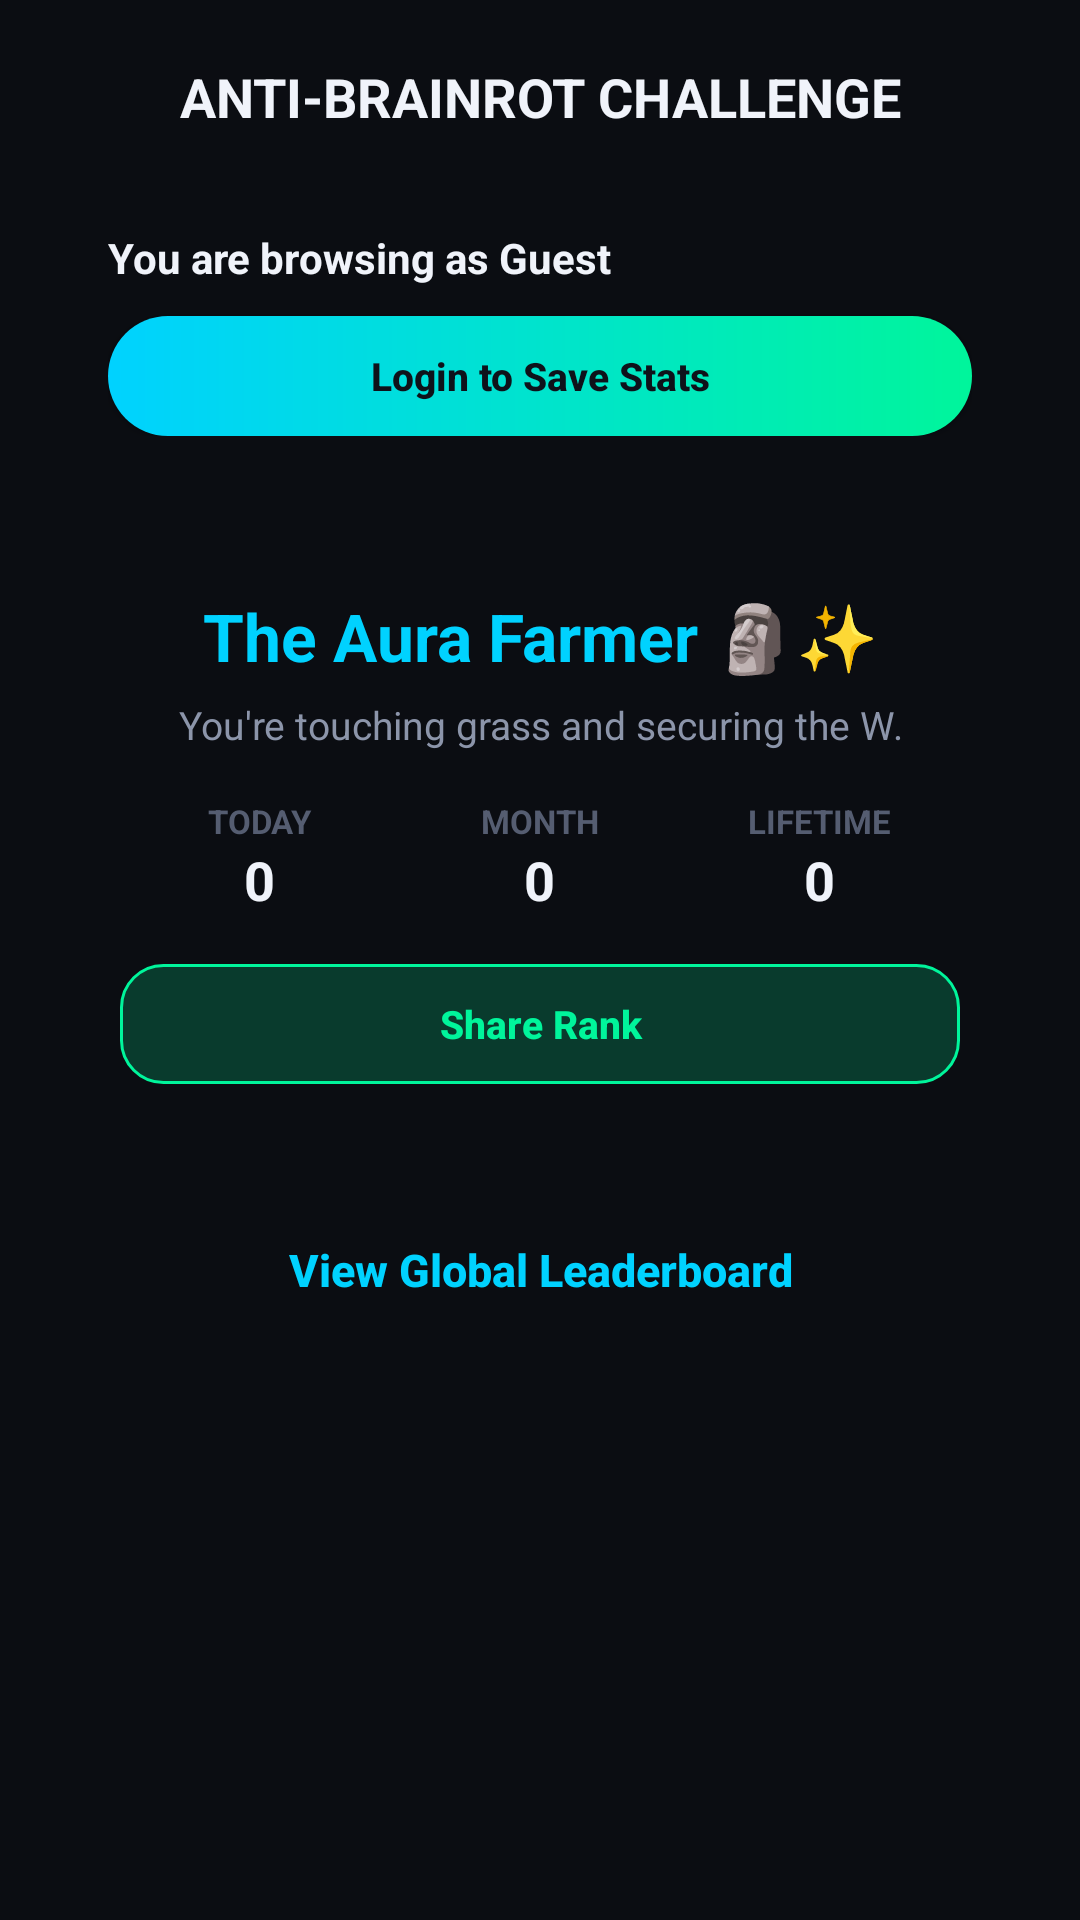

This screen was rendered from an Android layout file. Write that file and the resources it references.
<!-- AndroidManifest.xml: application theme Theme.AutoScroller -->
<!-- res/layout/activity_stats.xml -->
<?xml version="1.0" encoding="utf-8"?>
<ScrollView xmlns:android="http://schemas.android.com/apk/res/android"
    android:layout_width="match_parent"
    android:layout_height="match_parent"
    android:background="@color/bg_dark"
    android:fillViewport="true">

    <LinearLayout
        android:layout_width="match_parent"
        android:layout_height="wrap_content"
        android:orientation="vertical"
        android:padding="20dp">

        <TextView
            android:layout_width="match_parent"
            android:layout_height="wrap_content"
            android:text="ANTI-BRAINROT CHALLENGE"
            android:textColor="@color/text_primary"
            android:textSize="18sp"
            android:textStyle="bold"
            android:layout_marginBottom="16dp"
            android:gravity="center" />

        
        <LinearLayout
            android:id="@+id/cardLogin"
            android:layout_width="match_parent"
            android:layout_height="wrap_content"
            android:background="@drawable/bg_card_modern"
            android:orientation="vertical"
            android:padding="16dp"
            android:layout_marginBottom="16dp">

            <TextView
                android:id="@+id/txtUserStatus"
                android:layout_width="wrap_content"
                android:layout_height="wrap_content"
                android:text="You are browsing as Guest"
                android:textColor="@color/text_primary"
                android:textSize="14sp"
                android:textStyle="bold" />

            <androidx.appcompat.widget.AppCompatButton
                android:id="@+id/btnLogin"
                android:layout_width="match_parent"
                android:layout_height="40dp"
                android:layout_marginTop="10dp"
                android:background="@drawable/bg_gradient_button"
                android:text="Login to Save Stats"
                android:textAllCaps="false"
                android:textColor="#0E121A"
                android:textSize="13sp"
                android:textStyle="bold" />
        </LinearLayout>

        
        <LinearLayout
            android:layout_width="match_parent"
            android:layout_height="wrap_content"
            android:background="@drawable/bg_card_modern"
            android:orientation="vertical"
            android:padding="20dp"
            android:layout_marginBottom="16dp">

            <TextView
                android:id="@+id/txtRankTitle"
                android:layout_width="match_parent"
                android:layout_height="wrap_content"
                android:gravity="center"
                android:text="The Aura Farmer 🗿✨"
                android:textColor="@color/neon_cyan"
                android:textSize="22sp"
                android:textStyle="bold" />

            <TextView
                android:id="@+id/txtRankDesc"
                android:layout_width="match_parent"
                android:layout_height="wrap_content"
                android:layout_marginTop="6dp"
                android:gravity="center"
                android:text="You're touching grass and securing the W."
                android:textColor="@color/text_secondary"
                android:textSize="13sp" />

            
            <LinearLayout
                android:layout_width="match_parent"
                android:layout_height="wrap_content"
                android:layout_marginTop="16dp"
                android:orientation="horizontal"
                android:weightSum="3">
                
                <LinearLayout
                    android:layout_width="0dp"
                    android:layout_height="wrap_content"
                    android:layout_weight="1"
                    android:gravity="center"
                    android:orientation="vertical">
                    
                    <TextView
                        android:layout_width="wrap_content"
                        android:layout_height="wrap_content"
                        android:text="TODAY"
                        android:textColor="@color/text_muted"
                        android:textSize="11sp"
                        android:textStyle="bold"/>
                    <TextView
                        android:id="@+id/txtDailyScrolled"
                        android:layout_width="wrap_content"
                        android:layout_height="wrap_content"
                        android:text="0"
                        android:textColor="@color/text_primary"
                        android:textSize="18sp"
                        android:textStyle="bold"/>
                </LinearLayout>
                
                <LinearLayout
                    android:layout_width="0dp"
                    android:layout_height="wrap_content"
                    android:layout_weight="1"
                    android:gravity="center"
                    android:orientation="vertical">
                    
                    <TextView
                        android:layout_width="wrap_content"
                        android:layout_height="wrap_content"
                        android:text="MONTH"
                        android:textColor="@color/text_muted"
                        android:textSize="11sp"
                        android:textStyle="bold"/>
                    <TextView
                        android:id="@+id/txtMonthScrolled"
                        android:layout_width="wrap_content"
                        android:layout_height="wrap_content"
                        android:text="0"
                        android:textColor="@color/text_primary"
                        android:textSize="18sp"
                        android:textStyle="bold"/>
                </LinearLayout>

                <LinearLayout
                    android:layout_width="0dp"
                    android:layout_height="wrap_content"
                    android:layout_weight="1"
                    android:gravity="center"
                    android:orientation="vertical">
                    
                    <TextView
                        android:layout_width="wrap_content"
                        android:layout_height="wrap_content"
                        android:text="LIFETIME"
                        android:textColor="@color/text_muted"
                        android:textSize="11sp"
                        android:textStyle="bold"/>
                    <TextView
                        android:id="@+id/txtLifetimeScrolled"
                        android:layout_width="wrap_content"
                        android:layout_height="wrap_content"
                        android:text="0"
                        android:textColor="@color/text_primary"
                        android:textSize="18sp"
                        android:textStyle="bold"/>
                </LinearLayout>
            </LinearLayout>

            <androidx.appcompat.widget.AppCompatButton
                android:id="@+id/btnShareRank"
                android:layout_width="match_parent"
                android:layout_height="40dp"
                android:layout_marginTop="16dp"
                android:background="@drawable/bg_pill_online"
                android:text="Share Rank"
                android:textAllCaps="false"
                android:textColor="@color/neon_green"
                android:textSize="13sp"
                android:textStyle="bold" />
        </LinearLayout>

        
        <androidx.appcompat.widget.AppCompatButton
            android:id="@+id/btnLeaderboard"
            android:layout_width="match_parent"
            android:layout_height="52dp"
            android:background="@drawable/bg_card_modern"
            android:text="View Global Leaderboard"
            android:textAllCaps="false"
            android:textColor="@color/neon_cyan"
            android:textSize="15sp"
            android:textStyle="bold" />
    </LinearLayout>
</ScrollView>
<!-- resources referenced by this layout -->
<resources>
  <color name="bg_dark">#0B0D12</color>
  <color name="neon_cyan">#00D2FF</color>
  <color name="neon_green">#00F59B</color>
  <color name="text_muted">#555D71</color>
  <color name="text_primary">#F0F3FA</color>
  <color name="text_secondary">#8C95AA</color>
  <!-- drawable bg_gradient_button (drawable) -->
  <?xml version="1.0" encoding="utf-8"?>
  <ripple xmlns:android="http://schemas.android.com/apk/res/android"
      android:color="#40FFFFFF">
      <item>
          <shape android:shape="rectangle">
              <corners android:radius="24dp" />
              <gradient
                  android:angle="0"
                  android:endColor="@color/neon_green"
                  android:startColor="@color/neon_cyan"
                  android:type="linear" />
          </shape>
      </item>
  </ripple>
  <!-- drawable bg_pill_online (drawable) -->
  <?xml version="1.0" encoding="utf-8"?>
  <shape xmlns:android="http://schemas.android.com/apk/res/android"
      android:shape="rectangle">
      <corners android:radius="14dp" />
      <solid android:color="@color/neon_green_alpha20" />
      <stroke
          android:width="1dp"
          android:color="@color/neon_green" />
      <padding
          android:bottom="4dp"
          android:left="10dp"
          android:right="10dp"
          android:top="4dp" />
  </shape>
  <style name="Theme.AutoScroller" parent="Theme.Material3.Dark.NoActionBar">
          <item name="colorPrimary">@color/neon_green</item>
          <item name="colorSecondary">@color/neon_cyan</item>
          <item name="android:statusBarColor">@color/bg_dark</item>
          <item name="android:navigationBarColor">@color/bg_dark</item>
          <item name="android:windowBackground">@color/bg_dark</item>
      </style>
  <color name="neon_green_alpha20">#3300F59B</color>
</resources>
